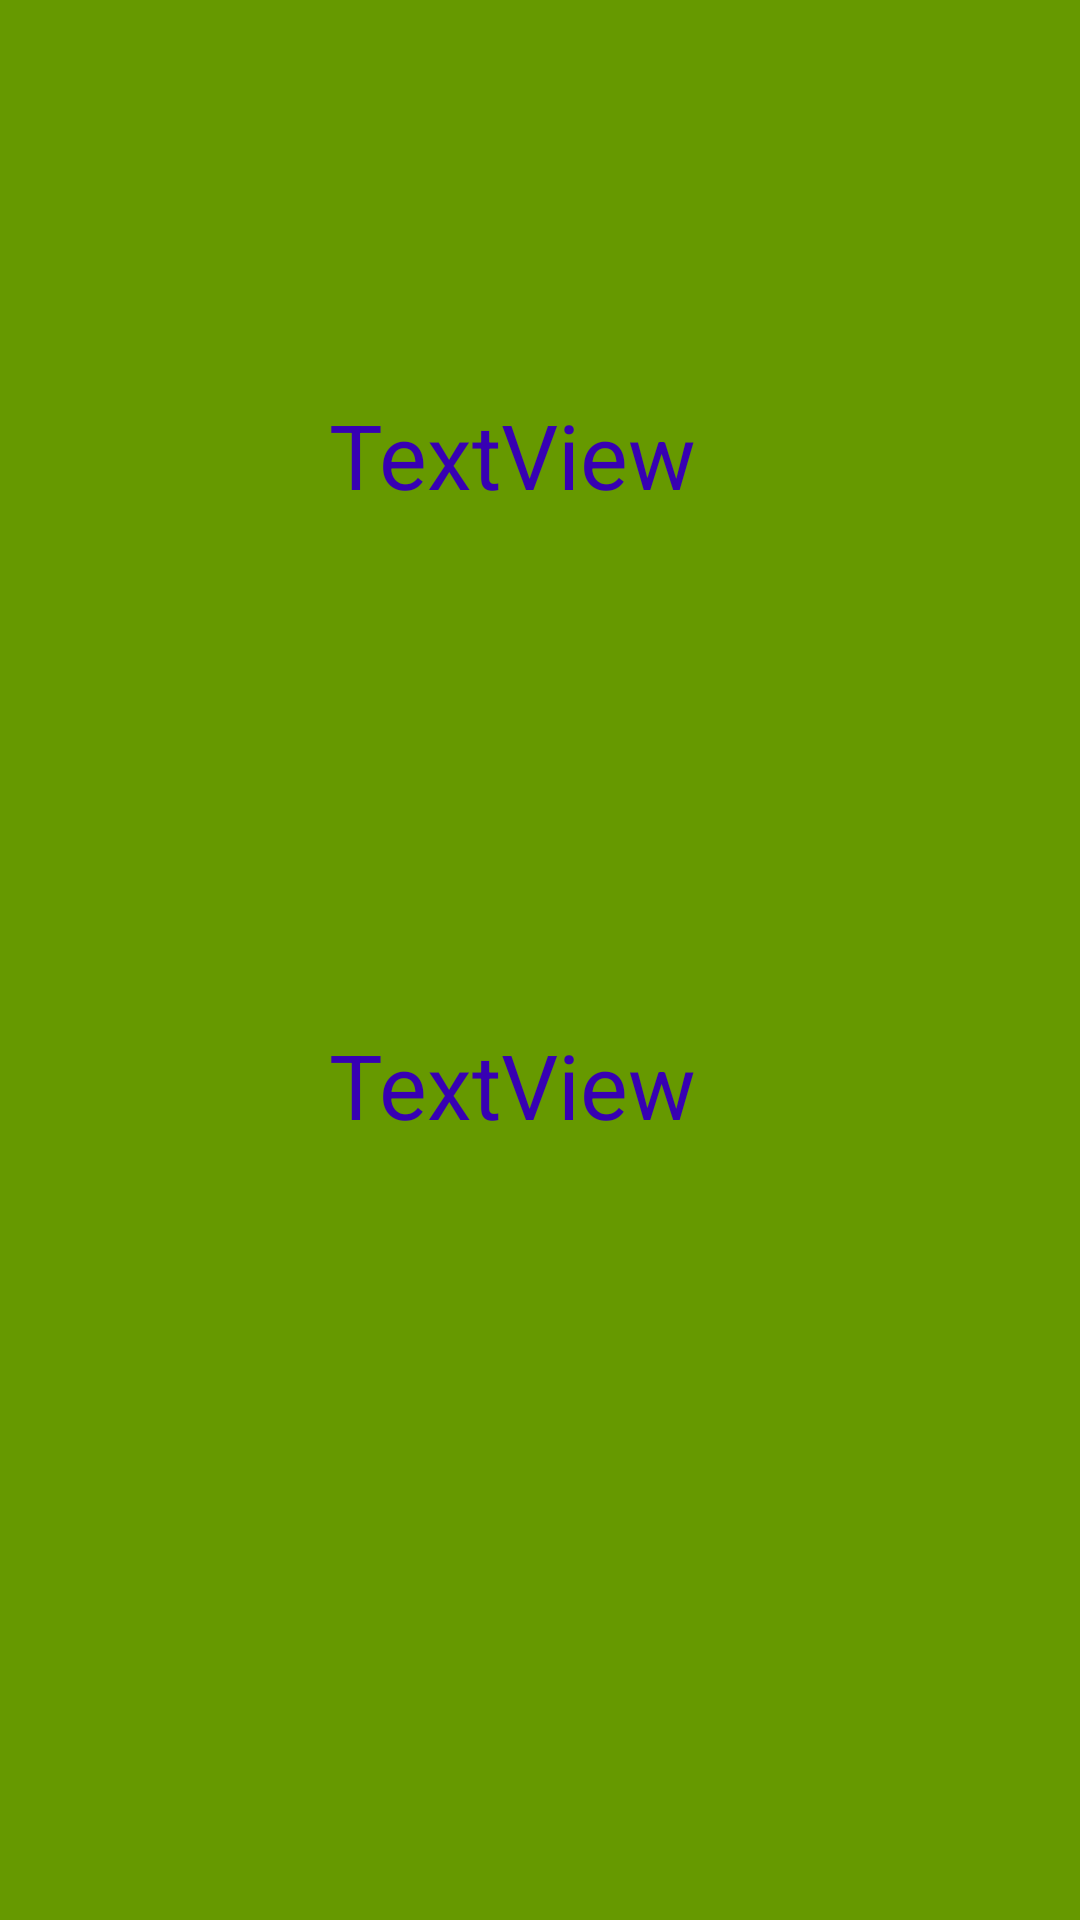

The Android layout XML behind this screen, and the referenced resources:
<!-- AndroidManifest.xml: application theme Theme.All_Android -->
<!-- res/layout/activity_intent_layout_two.xml -->
<?xml version="1.0" encoding="utf-8"?>
<androidx.constraintlayout.widget.ConstraintLayout xmlns:android="http://schemas.android.com/apk/res/android"
    xmlns:app="http://schemas.android.com/apk/res-auto"
    xmlns:tools="http://schemas.android.com/tools"
    android:layout_width="match_parent"
    android:layout_height="match_parent"
    android:background="@android:color/holo_green_dark"
    tools:context=".IntentLayout_two">

    <TextView
        android:id="@+id/learn"
        android:layout_width="wrap_content"
        android:layout_height="wrap_content"
        android:text="TextView"
        android:textColor="@color/purple_700"
        android:textSize="30sp"
        app:layout_constraintBottom_toBottomOf="parent"
        app:layout_constraintEnd_toEndOf="parent"
        app:layout_constraintHorizontal_bias="0.461"
        app:layout_constraintStart_toStartOf="parent"
        app:layout_constraintTop_toTopOf="parent"
        app:layout_constraintVertical_bias="0.219" />

    <TextView
        android:id="@+id/neet"
        android:layout_width="wrap_content"
        android:layout_height="wrap_content"
        android:layout_marginTop="112dp"
        android:text="TextView"
        android:textColor="@color/purple_700"
        android:textSize="30sp"
        app:layout_constraintBottom_toBottomOf="parent"
        app:layout_constraintEnd_toEndOf="parent"
        app:layout_constraintHorizontal_bias="0.461"
        app:layout_constraintStart_toStartOf="parent"
        app:layout_constraintTop_toBottomOf="@+id/learn"
        app:layout_constraintVertical_bias="0.183" />
</androidx.constraintlayout.widget.ConstraintLayout>
<!-- resources referenced by this layout -->
<resources>
  <color name="purple_700">#FF3700B3</color>
  <style name="Theme.All_Android" parent="Theme.AppCompat.Light.NoActionBar">
          
          <item name="colorPrimary">@color/purple_500</item>
          <item name="colorPrimaryVariant">@color/purple_700</item>
          <item name="colorOnPrimary">@color/white</item>
          
          <item name="colorSecondary">@color/teal_200</item>
          <item name="colorSecondaryVariant">@color/teal_700</item>
          <item name="colorOnSecondary">@color/black</item>
          
          <item name="android:statusBarColor" tools:targetApi="l">?attr/colorPrimaryVariant</item>
          
      </style>
  <color name="purple_500">#FF6200EE</color>
  <color name="white">#FFFFFFFF</color>
  <color name="teal_200">#FF03DAC5</color>
  <color name="teal_700">#FF018786</color>
  <color name="black">#FF000000</color>
</resources>
